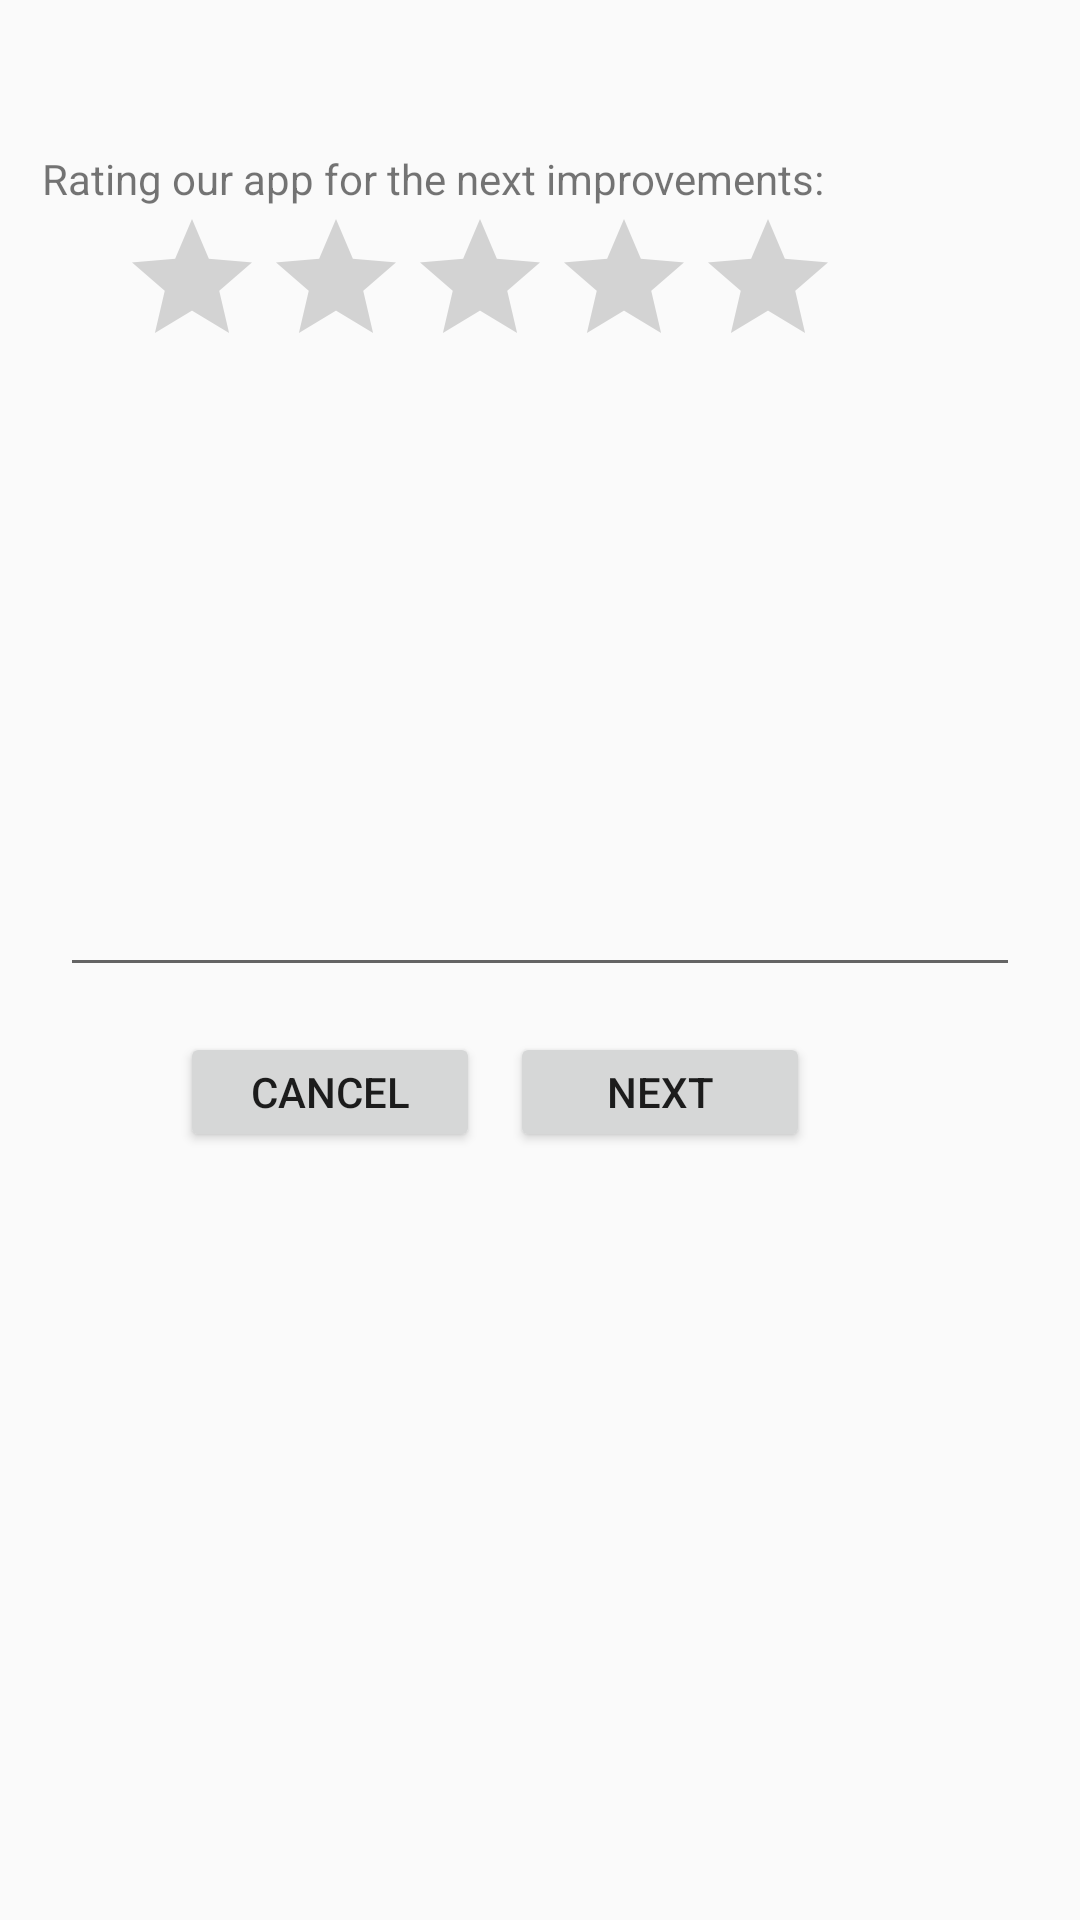

Reconstruct the res/layout file that produces this screen, plus the resources it refers to.
<!-- AndroidManifest.xml: application theme Theme.AppCompat.Light.NoActionBar -->
<!-- res/layout/rating_app.xml -->
<?xml version="1.0" encoding="utf-8"?>
<LinearLayout xmlns:android="http://schemas.android.com/apk/res/android"
    android:layout_width="wrap_content"
    android:layout_height="wrap_content"
    android:orientation="vertical"

    android:paddingBottom="20dp">
    <TextView android:layout_marginTop="50dp"
        android:text="Rating our app for the next improvements:"
        android:layout_width="300dp"
        android:layout_height="wrap_content"

        android:textSize="14dp"
        android:layout_marginStart="14dp"
        />
    <RatingBar android:layout_width="240dp"
        android:layout_height="50dp"
        android:layout_marginStart="40dp"
        android:id="@+id/ratebar"/>
    <EditText
        android:id="@+id/rate_note"
        android:layout_height="200dp"
        android:layout_width="320dp"
        android:layout_gravity="center"
        android:layout_marginTop="10dp"
        android:paddingBottom="170dp"
        android:ellipsize="end"
        />
    <LinearLayout android:layout_height="wrap_content"
        android:layout_width="wrap_content"
        android:orientation="horizontal"
        android:layout_marginTop="15dp">

        <Button android:layout_height="40dp"
            android:layout_width="100dp"
            android:layout_marginStart="60dp"
            android:text="Cancel"
            android:id="@+id/cancel_button"/>
        <Button android:layout_height="40dp"
            android:layout_width="100dp"
            android:layout_marginStart="10dp"
            android:text="Next"
            android:id="@+id/next_button"/>

    </LinearLayout>
</LinearLayout>
<!-- resources referenced by this layout -->
<resources>

</resources>
